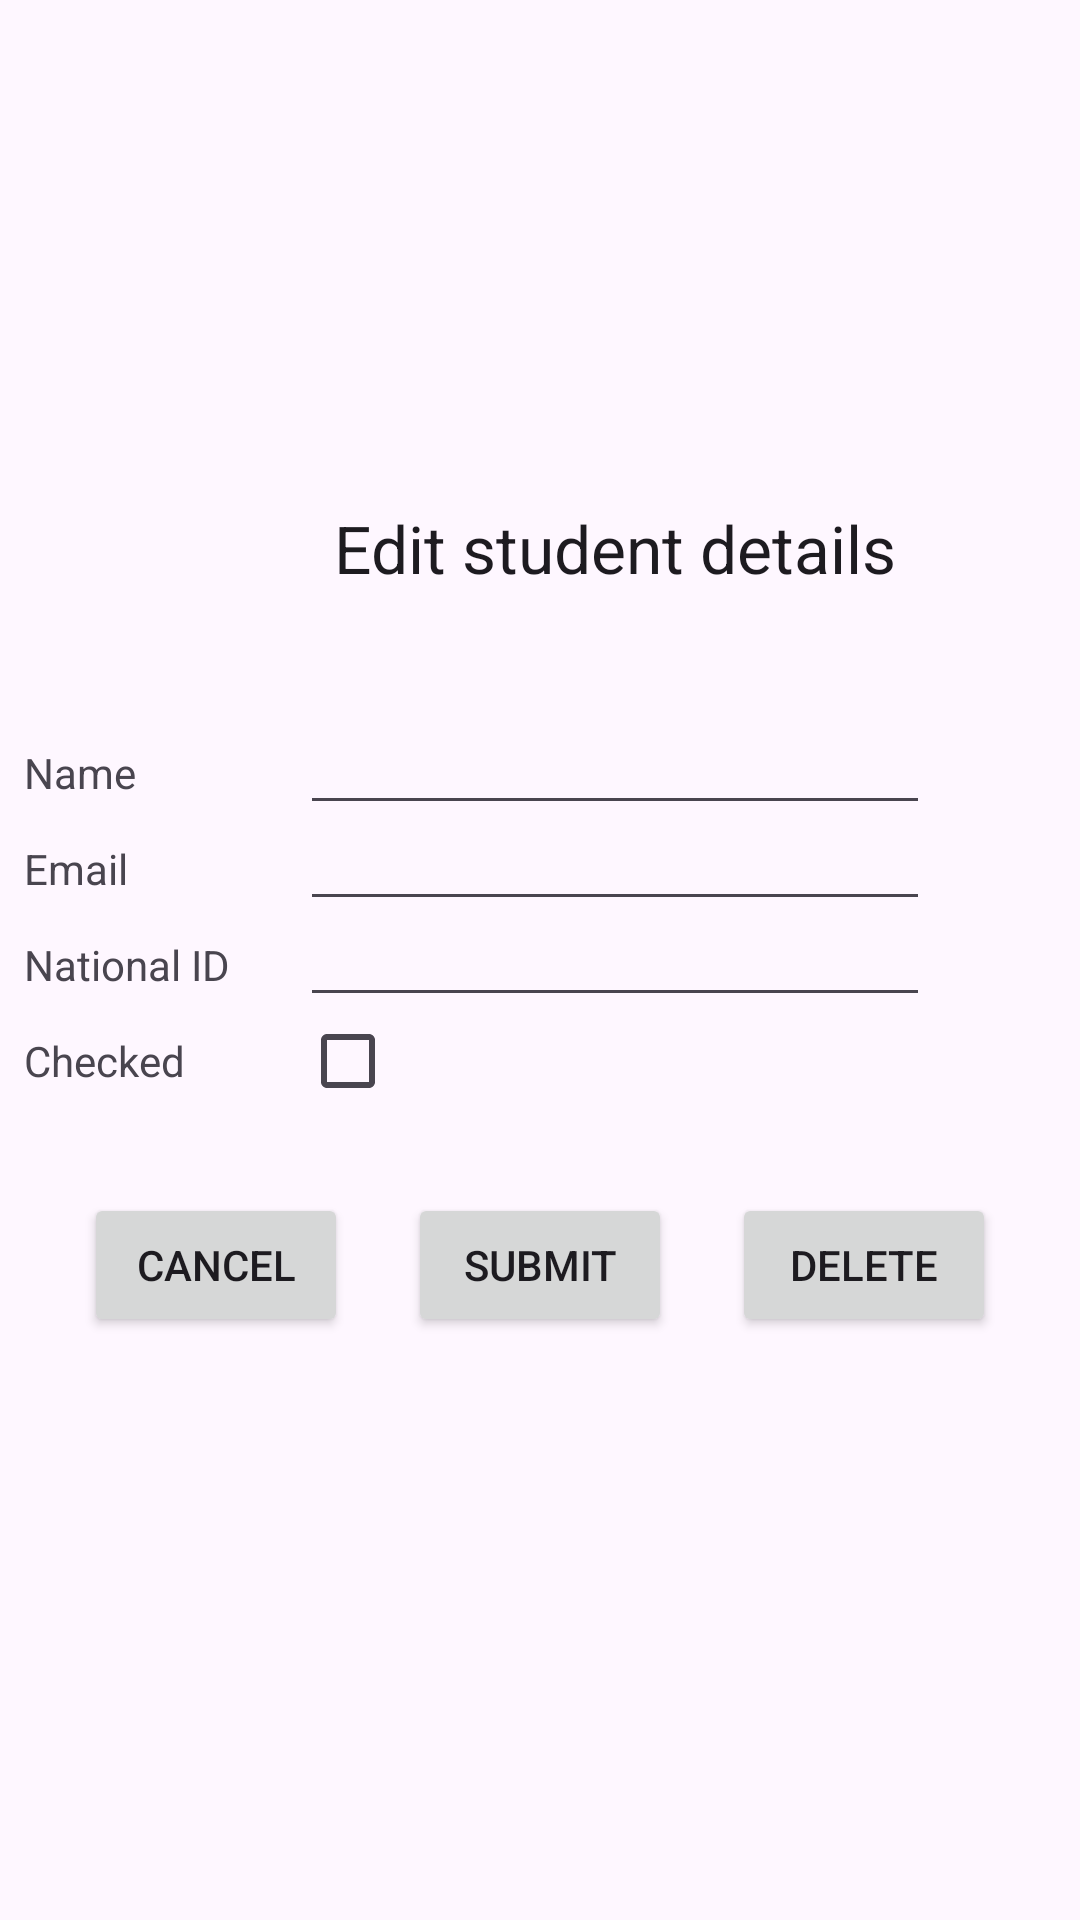

This screen was rendered from an Android layout file. Write that file and the resources it references.
<!-- AndroidManifest.xml: application theme Theme.Matala2 -->
<!-- res/layout/activity_edit_student.xml -->
<?xml version="1.0" encoding="utf-8"?>
<androidx.constraintlayout.widget.ConstraintLayout xmlns:android="http://schemas.android.com/apk/res/android"
    xmlns:app="http://schemas.android.com/apk/res-auto"
    xmlns:tools="http://schemas.android.com/tools"
    android:id="@+id/main"
    android:layout_width="match_parent"
    android:layout_height="match_parent"
    tools:context=".EditStudentActivity">

    <EditText
        android:id="@+id/edit_student_email_field"
        android:layout_width="wrap_content"
        android:layout_height="wrap_content"
        android:layout_marginStart="12dp"
        android:ems="10"
        android:autofillHints="emailAddress"
        android:inputType="textEmailAddress"
        app:layout_constraintBaseline_toBaselineOf="@+id/edit_student_email_field_title"
        app:layout_constraintStart_toEndOf="@+id/edit_student_email_field_title" />

    <EditText
        android:id="@+id/edit_student_national_id_field"
        android:layout_width="wrap_content"
        android:layout_height="wrap_content"
        android:layout_marginStart="12dp"
        android:ems="10"
        android:inputType="text"
        android:autofillHints=""
        app:layout_constraintBaseline_toBaselineOf="@+id/edit_student_national_id_field_title"
        app:layout_constraintStart_toEndOf="@+id/edit_student_national_id_field_title" />

    <TextView
        android:id="@+id/edit_student_name_field_title"
        android:layout_width="80dp"
        android:layout_height="20dp"
        android:layout_marginStart="8dp"
        android:layout_marginTop="32dp"
        android:text="@string/name_field"
        app:layout_constraintStart_toStartOf="parent"
        app:layout_constraintTop_toBottomOf="@+id/edit_student_title" />

    <TextView
        android:id="@+id/edit_student_title"
        android:layout_width="258dp"
        android:layout_height="48dp"
        android:layout_marginStart="76dp"
        android:layout_marginEnd="77dp"
        android:layout_marginBottom="424dp"
        android:text="@string/edit_student_title"
        android:textAlignment="center"
        android:textAppearance="@style/TextAppearance.AppCompat.Large"
        app:layout_constraintBottom_toBottomOf="parent"
        app:layout_constraintEnd_toEndOf="parent"
        app:layout_constraintHorizontal_bias="0.0"
        app:layout_constraintStart_toStartOf="parent"
        app:layout_constraintTop_toBottomOf="@+id/edit_student_picture_view"
        app:layout_constraintVertical_bias="1.0" />

    <Button
        android:id="@+id/edit_student_back_button"
        android:layout_width="55dp"
        android:layout_height="55dp"
        android:layout_marginStart="20dp"
        android:layout_marginTop="20dp"
        android:layout_marginEnd="336dp"
        android:layout_marginBottom="656dp"
        android:text="&lt;"
        android:textAlignment="center"
        android:textSize="20sp"
        android:textStyle="bold"
        app:layout_constraintBottom_toBottomOf="parent"
        app:layout_constraintEnd_toEndOf="parent"
        app:layout_constraintStart_toStartOf="parent"
        app:layout_constraintTop_toTopOf="parent" />

    <ImageView
        android:id="@+id/edit_student_picture_view"
        android:layout_width="155dp"
        android:layout_height="148dp"
        android:layout_marginTop="20dp"
        android:src="@drawable/profile_picture"
        app:layout_constraintEnd_toEndOf="parent"
        app:layout_constraintStart_toStartOf="parent"
        app:layout_constraintTop_toBottomOf="@+id/edit_student_back_button" />

    <EditText
        android:id="@+id/edit_student_name_field"
        android:layout_width="wrap_content"
        android:layout_height="wrap_content"
        android:layout_marginStart="12dp"
        android:ems="10"
        android:autofillHints="@string/name_field"
        android:inputType="text"
        app:layout_constraintBaseline_toBaselineOf="@+id/edit_student_name_field_title"
        app:layout_constraintStart_toEndOf="@+id/edit_student_name_field_title" />

    <TextView
        android:id="@+id/edit_student_email_field_title"
        android:layout_width="80dp"
        android:layout_height="20dp"
        android:layout_marginStart="8dp"
        android:layout_marginTop="12dp"
        android:text="@string/email_field"
        app:layout_constraintStart_toStartOf="parent"
        app:layout_constraintTop_toBottomOf="@+id/edit_student_name_field_title" />

    <TextView
        android:id="@+id/edit_student_national_id_field_title"
        android:layout_width="80dp"
        android:layout_height="20dp"
        android:layout_marginStart="8dp"
        android:layout_marginTop="12dp"
        android:text="@string/national_id_field"
        app:layout_constraintStart_toStartOf="parent"
        app:layout_constraintTop_toBottomOf="@+id/edit_student_email_field_title" />

    <TextView
        android:id="@+id/edit_student_is_checked_field_title"
        android:layout_width="80dp"
        android:layout_height="20dp"
        android:layout_marginStart="8dp"
        android:layout_marginTop="12dp"
        android:text="@string/is_checked_field"
        app:layout_constraintStart_toStartOf="parent"
        app:layout_constraintTop_toBottomOf="@+id/edit_student_national_id_field_title" />

    <CheckBox
        android:id="@+id/edit_student_is_checked_field"
        android:layout_width="28dp"
        android:layout_height="28dp"
        android:layout_marginStart="12dp"
        app:layout_constraintBaseline_toBaselineOf="@+id/edit_student_is_checked_field_title"
        app:layout_constraintStart_toEndOf="@+id/edit_student_is_checked_field_title" />

    <Button
        android:id="@+id/edit_student_activity_submit_button"
        android:layout_width="wrap_content"
        android:layout_height="wrap_content"
        android:layout_marginStart="150dp"
        android:layout_marginTop="30dp"
        android:layout_marginEnd="150dp"
        android:text="@string/submit_button"
        app:layout_constraintEnd_toEndOf="parent"
        app:layout_constraintStart_toStartOf="parent"
        app:layout_constraintTop_toBottomOf="@+id/edit_student_is_checked_field" />

    <Button
        android:id="@+id/edit_student_activity_delete_button"
        android:layout_width="wrap_content"
        android:layout_height="wrap_content"
        android:layout_marginStart="20dp"
        android:layout_marginTop="30dp"
        android:text="@string/delete_button"
        app:layout_constraintStart_toEndOf="@+id/edit_student_activity_submit_button"
        app:layout_constraintTop_toBottomOf="@+id/edit_student_is_checked_field" />

    <Button
        android:id="@+id/edit_student_activity_cancel_button"
        android:layout_width="wrap_content"
        android:layout_height="wrap_content"
        android:layout_marginEnd="20dp"
        android:layout_marginTop="30dp"
        android:text="@string/cancel_button"
        app:layout_constraintEnd_toStartOf="@+id/edit_student_activity_submit_button"
        app:layout_constraintTop_toBottomOf="@+id/edit_student_is_checked_field"
        tools:layout_editor_absoluteY="466dp" />

</androidx.constraintlayout.widget.ConstraintLayout>
<!-- resources referenced by this layout -->
<resources>
  <string name="cancel_button">Cancel</string>
  <string name="delete_button">Delete</string>
  <string name="edit_student_title">Edit student details</string>
  <string name="email_field">Email</string>
  <string name="is_checked_field">Checked</string>
  <string name="name_field">Name</string>
  <string name="national_id_field">National ID</string>
  <string name="submit_button">Submit</string>
  <style name="Theme.Matala2" parent="Base.Theme.Matala2" />
  <style name="Base.Theme.Matala2" parent="Theme.Material3.DayNight.NoActionBar">
          
          
      </style>
</resources>
